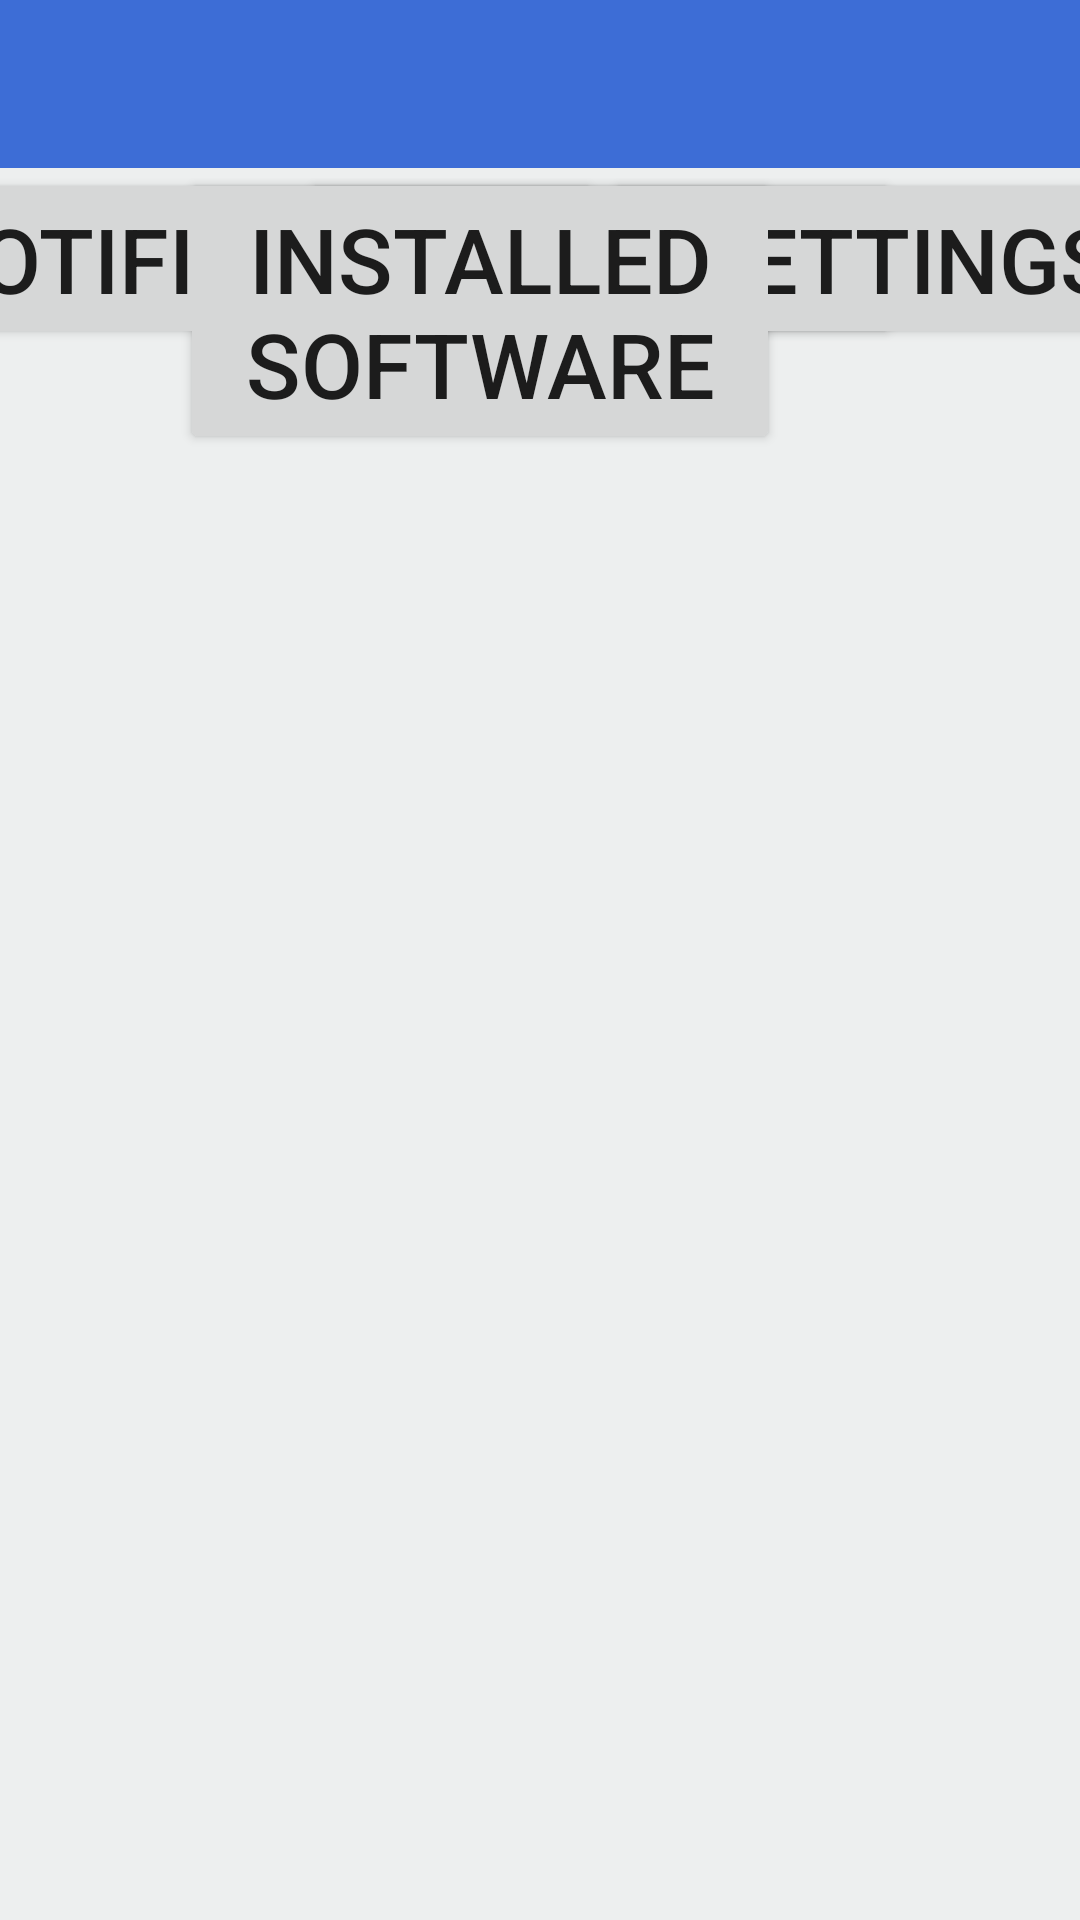

Layout XML and referenced resources for this Android screen:
<!-- AndroidManifest.xml: application theme AppTheme -->
<!-- res/layout/activity_home.xml -->
<?xml version="1.0" encoding="utf-8"?>
<androidx.constraintlayout.widget.ConstraintLayout
    xmlns:android="http://schemas.android.com/apk/res/android"
    xmlns:app="http://schemas.android.com/apk/res-auto"
    xmlns:tools="http://schemas.android.com/tools"
    android:layout_width="match_parent"
    android:layout_height="match_parent"
    >

    <androidx.appcompat.widget.Toolbar
        android:id="@+id/tabs"
        android:layout_width="match_parent"
        android:layout_height="wrap_content"
        android:background="@drawable/toolbar_background"
        app:layout_constraintTop_toTopOf="parent"
        />

    <Button
        android:id="@+id/buttonShop"
        android:layout_width="200dp"
        android:layout_height="wrap_content"
        app:layout_constraintTop_toBottomOf="@id/tabs"
        app:layout_constraintStart_toStartOf="parent"
        android:text="@string/shop"
        android:layout_marginLeft="100dp"
        android:textSize="30dp"
        />

    <Button
        android:id="@+id/buttonNotifications"
        android:layout_width="wrap_content"
        android:layout_height="wrap_content"
        app:layout_constraintStart_toEndOf="@id/buttonShop"
        app:layout_constraintTop_toBottomOf="@id/tabs"
        app:layout_constraintEnd_toStartOf="@id/buttonSettings"
        android:text="@string/notifications"
        android:textSize="30dp"
        />

    <Button
        android:id="@+id/buttonSettings"
        android:layout_width="200dp"
        android:layout_height="wrap_content"
        app:layout_constraintStart_toEndOf="@id/buttonNotifications"
        app:layout_constraintEnd_toStartOf="@id/buttonSWManagement"
        app:layout_constraintTop_toBottomOf="@id/tabs"
        android:text="@string/settings"
        android:textSize="30dp"
        />

    <Button
        android:id="@+id/buttonSWManagement"
        android:layout_width="200dp"
        android:layout_height="wrap_content"
        app:layout_constraintEnd_toEndOf="parent"
        app:layout_constraintTop_toBottomOf="@id/tabs"
        android:layout_marginRight="100dp"
        android:text="@string/swManagement"
        android:textSize="30dp"
        />

    <FrameLayout
        android:id="@+id/fragment_container"
        android:layout_width="match_parent"
        android:layout_height="0dp"
        app:layout_constraintTop_toBottomOf="@id/buttonNotifications"
        app:layout_constraintBottom_toBottomOf="parent"
        android:layout_margin="50dp"
        />
</androidx.constraintlayout.widget.ConstraintLayout>
<!-- resources referenced by this layout -->
<resources>
  <!-- drawable toolbar_background (drawable) -->
  <?xml version="1.0" encoding="utf-8"?>
  <shape xmlns:android="http://schemas.android.com/apk/res/android"
      android:shape="rectangle">
      <size android:height="56dp" android:width="224dp" />
      <stroke android:width="3dp" android:color="@color/colorPrimary" />
      <solid android:color="@color/colorPrimary" />
  
  </shape>
  <string name="notifications">Notifications</string>
  <string name="settings">Settings</string>
  <string name="shop">Shop</string>
  <string name="swManagement">Installed Software</string>
  <style name="AppTheme" parent="Theme.MaterialComponents.Light.NoActionBar">
          
          <item name="colorPrimary">@color/colorPrimary</item>
          <item name="colorPrimaryDark">@color/colorPrimaryDark</item>
          <item name="colorAccent">@color/colorAccent</item>
          <item name="android:windowBackground">@color/background</item>
          <item name="materialCardViewStyle">@style/Widget.MaterialComponents.CardView</item>
      </style>
  <color name="colorPrimary">#3D6DD6</color>
  <color name="colorPrimaryDark">#2F4BA5</color>
  <color name="colorAccent">#77ACDD</color>
  <color name="background">#EDEFEF</color>
</resources>
